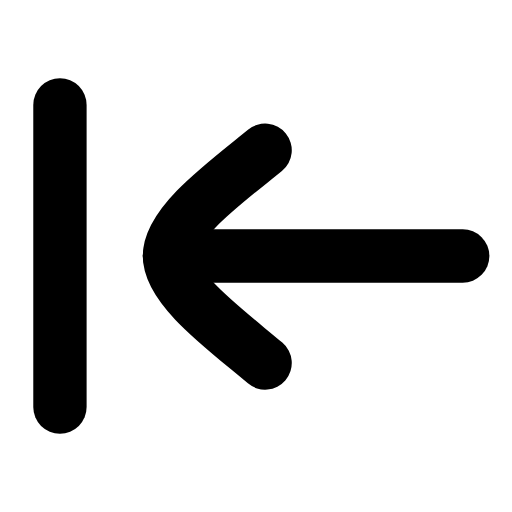
t = 0.00 s
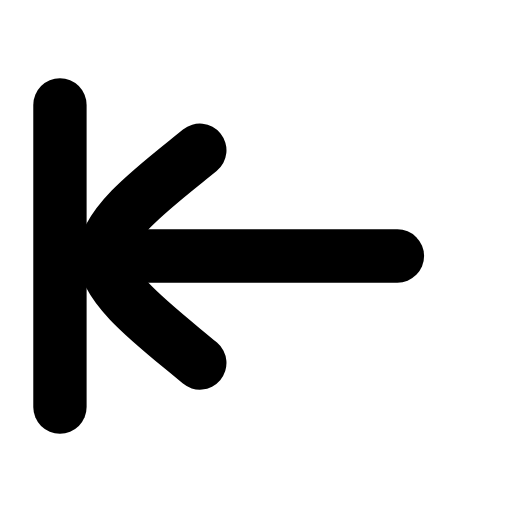
t = 0.21 s
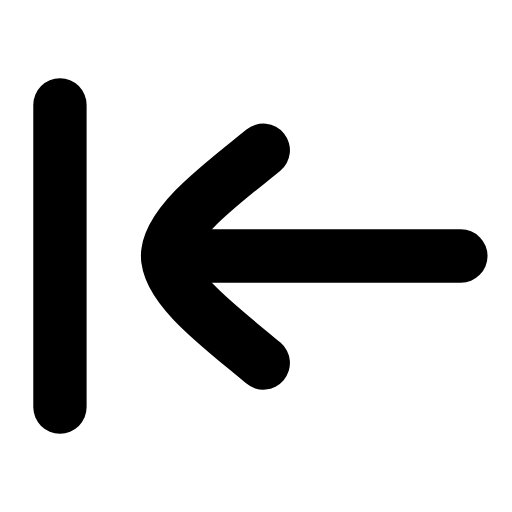
t = 0.42 s
t = 0.61 s: frame unchanged from t = 0.00 s, image omitted
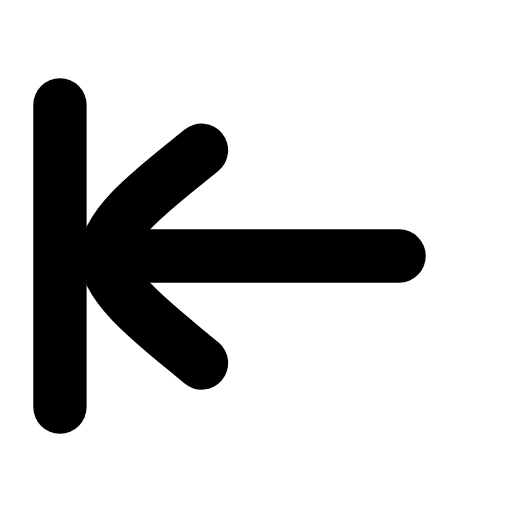
t = 0.84 s
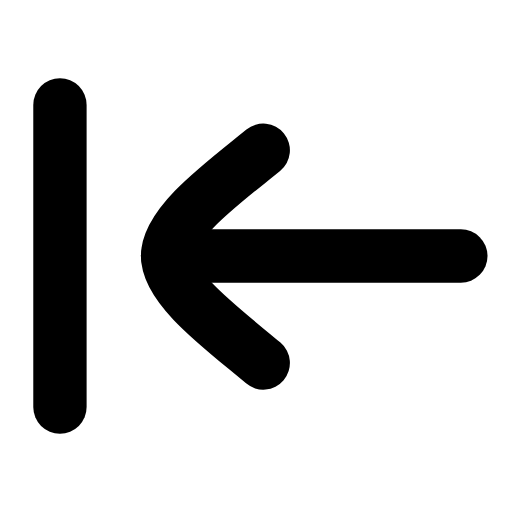
t = 1.03 s

The animated SVG that drew these frames (rendered in a browser with its animation timeline set to each time). Animation: 1 SMIL element (animateTransform=1); one cycle of 1.25 s, repeats indefinitely.

<svg xmlns="http://www.w3.org/2000/svg" width="24" height="24" viewBox="0 0 24 24" fill="none"><g transform="translate(-2.205 -2.16) scale(1.18)"><line stroke="currentColor" stroke-width="2.119" stroke-linecap="round" stroke-linejoin="round" fill="none" x1="4.25" y1="6" x2="4.25" y2="18"></line><g><animateTransform attributeName="transform" type="translate" values="0 0;-2.6 0;0 0;0 0;-2.6 0;0 0;0 0" keyTimes="0;0.225;0.45;0.6;0.75;0.9;1" dur="1.25s" repeatCount="indefinite" calcMode="spline" keySplines="0.16 1 0.3 1;0.16 1 0.3 1;0.16 1 0.3 1;0.16 1 0.3 1;0.16 1 0.3 1;0.16 1 0.3 1"/><line stroke="currentColor" stroke-width="2.119" stroke-linecap="round" stroke-linejoin="round" fill="none" x1="8.6" y1="12" x2="20.25" y2="12"></line><path stroke="currentColor" stroke-width="2.119" stroke-linecap="round" stroke-linejoin="round" fill="none" d="M12.4 7.8C10.8 9.1 8.6 10.7 8.6 12C8.6 13.3 10.8 14.9 12.4 16.25"></path></g></g></svg>
